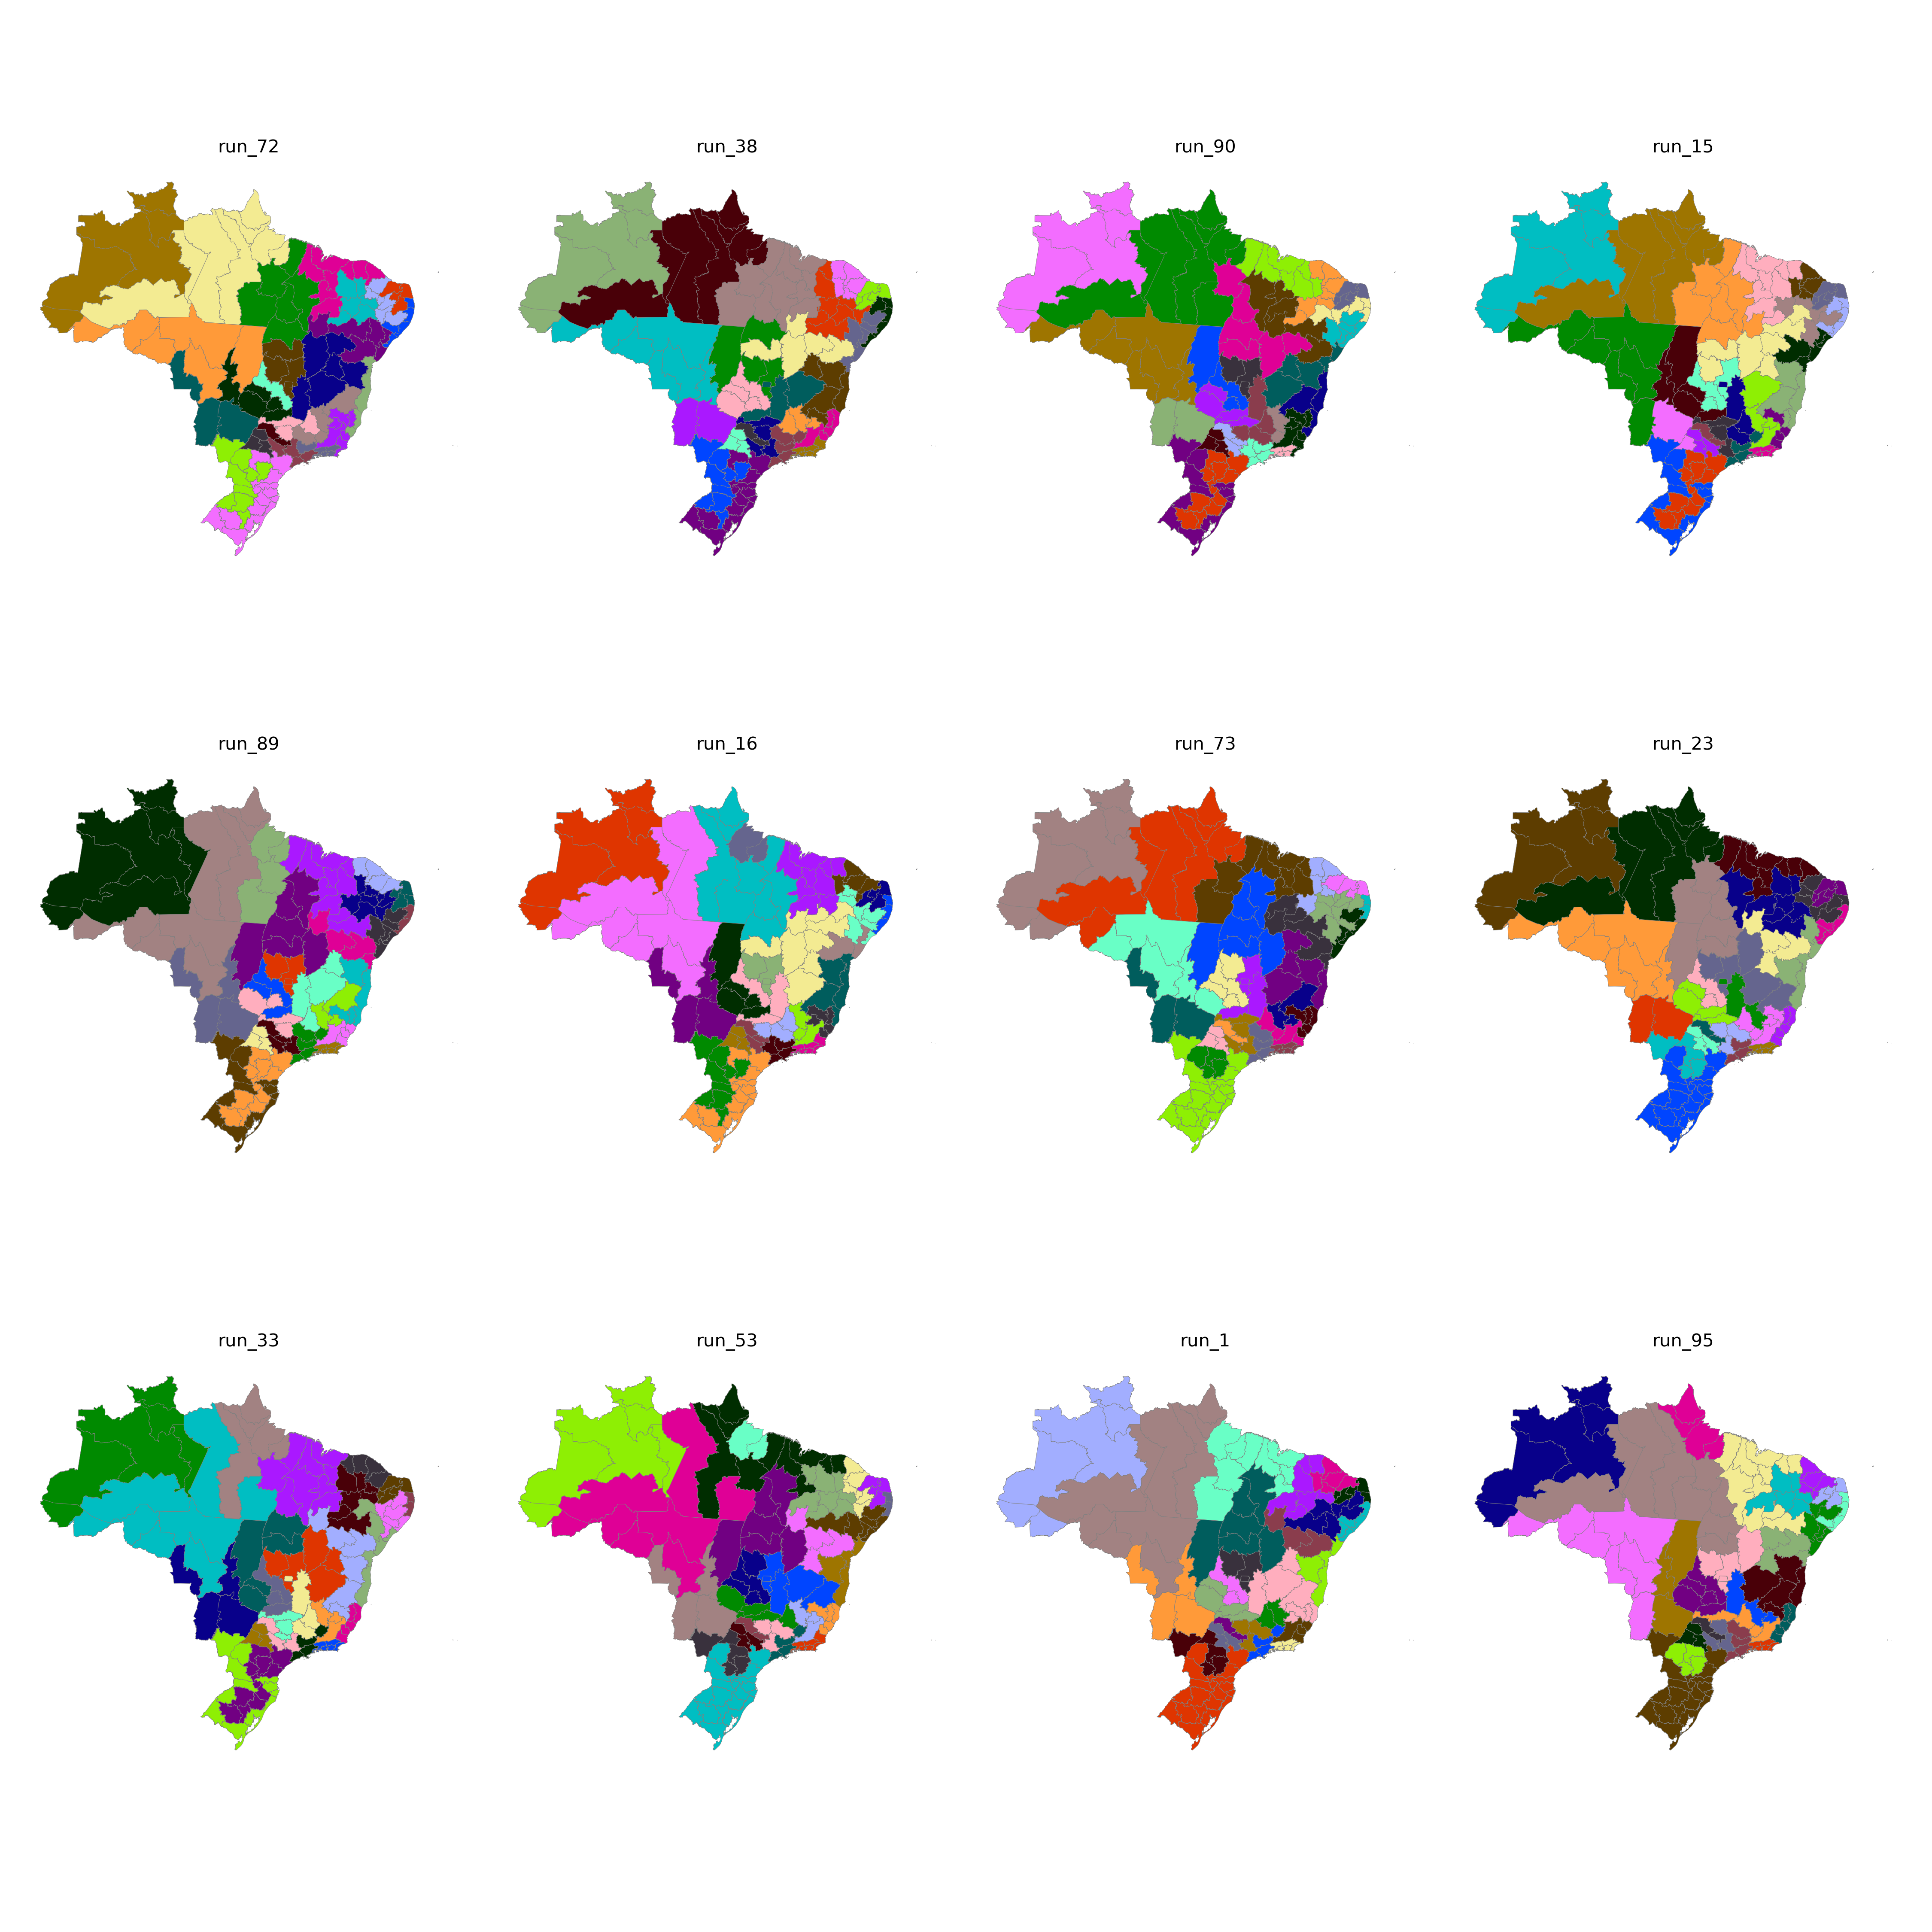

The data file committed next to this chart (first rows):
CD_RGINT, cluster
1101, 22
1102, 25
1201, 23
1202, 23
1301, 23
1302, 23
1303, 22
1304, 22
1401, 23
1402, 23
1501, 22
1502, 4
1503, 4
1504, 4
1505, 22
1506, 22
1507, 22
1601, 22
1602, 22
1701, 11
1702, 4
1703, 11
2101, 4
2102, 4
2103, 4
2104, 4
2105, 7
2201, 10
2202, 9
2203, 10
2204, 4
2205, 6
2206, 4
2301, 9
2302, 9
2303, 9
2304, 10
2305, 10
2306, 9
2401, 8
2402, 8
2403, 10
2501, 5
2502, 8
2503, 8
2504, 10
2601, 5
2602, 6
2603, 6
2604, 6
2701, 5
2702, 5
2801, 5
2802, 5
2901, 6
2902, 18
2903, 18
2904, 18
2905, 17
2906, 11
... 73 more rows
